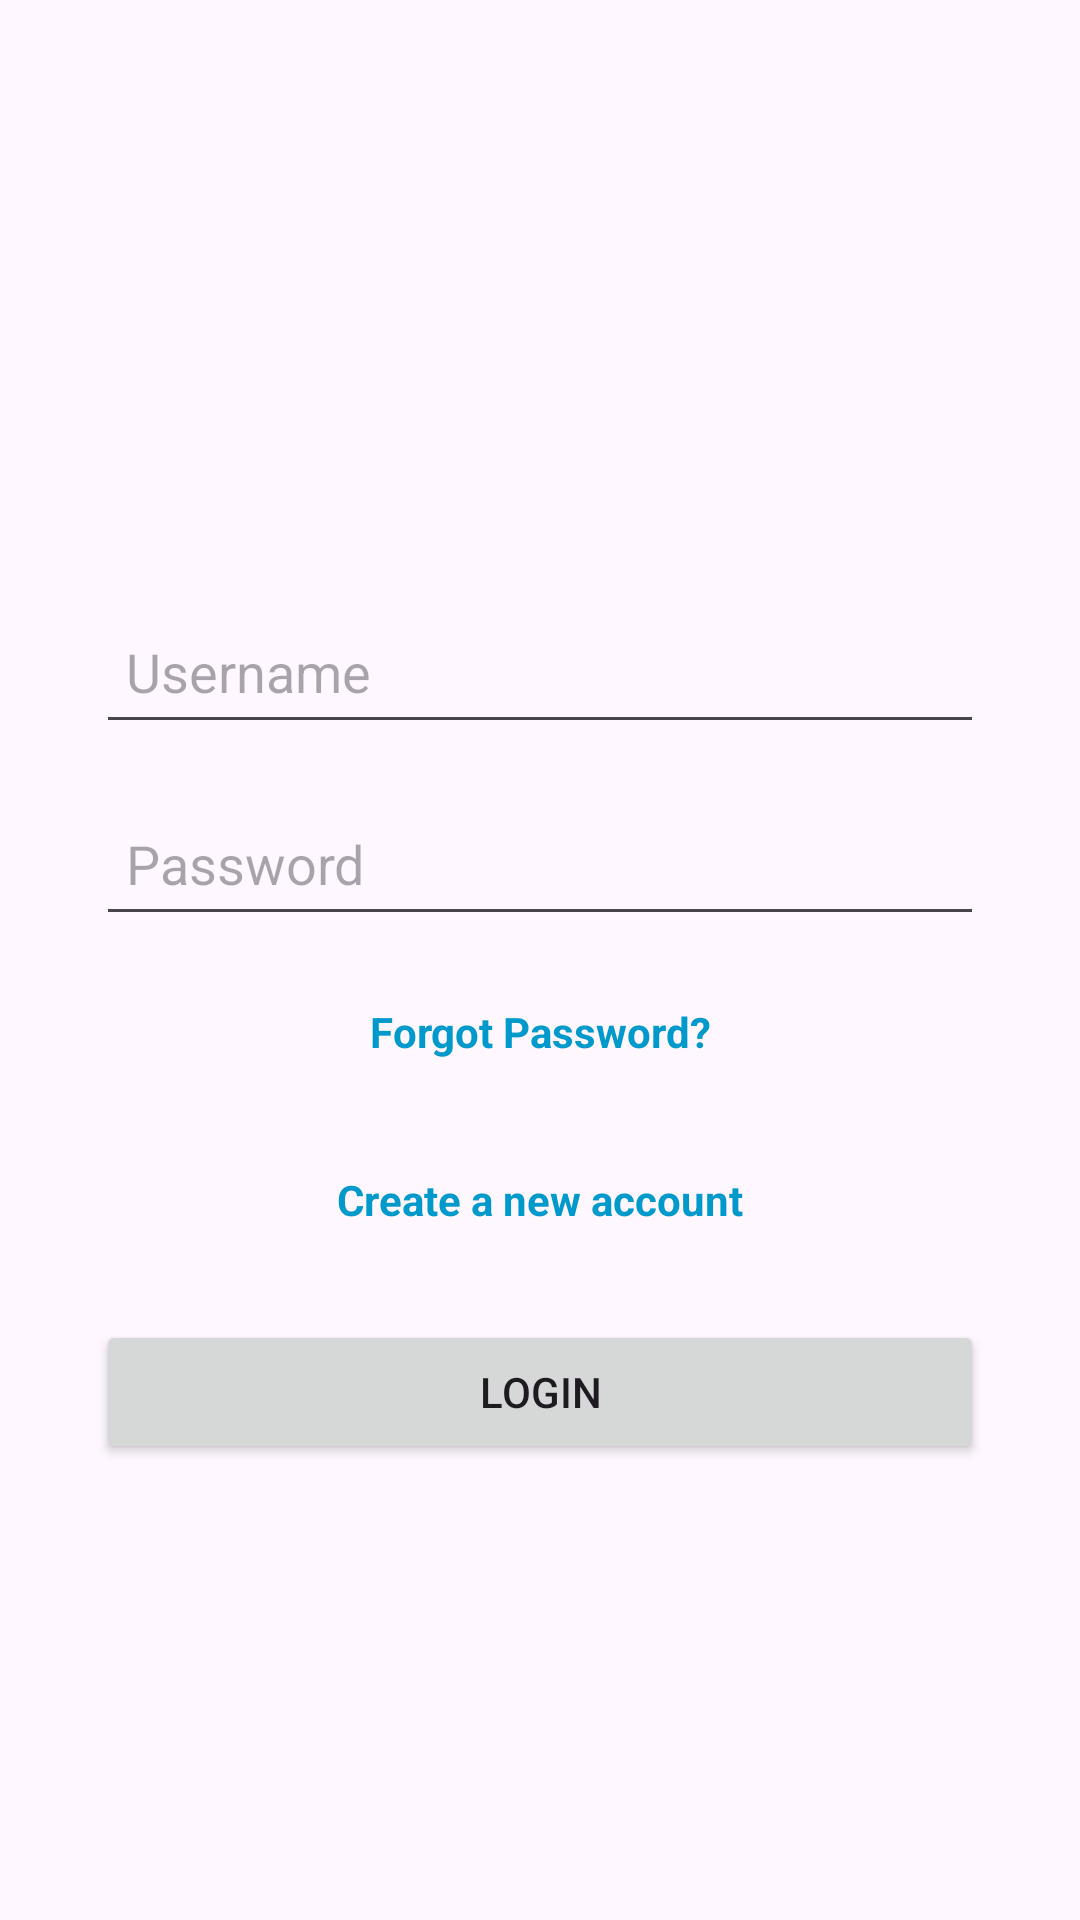

This screen was rendered from an Android layout file. Write that file and the resources it references.
<!-- AndroidManifest.xml: application theme Theme.EasyMeet -->
<!-- res/layout/activity_sign_in.xml -->
<?xml version="1.0" encoding="utf-8"?>
<androidx.constraintlayout.widget.ConstraintLayout xmlns:android="http://schemas.android.com/apk/res/android"
    android:layout_width="match_parent"
    android:layout_height="match_parent"
    xmlns:app="http://schemas.android.com/apk/res-auto"
    xmlns:tools="http://schemas.android.com/tools"
    tools:context=".activity.MainActivity">

    <EditText
        android:id="@+id/usernameinput"
        android:layout_width="match_parent"
        android:layout_height="48dp"
        android:hint="Username"
        android:inputType="text"
        android:padding="10dp"
        app:layout_constraintTop_toTopOf="parent"
        app:layout_constraintStart_toStartOf="parent"
        app:layout_constraintEnd_toEndOf="parent"
        android:layout_marginTop="200dp"
        android:layout_marginStart="32dp"
        android:layout_marginEnd="32dp" />

    <EditText
        android:id="@+id/passwordInput"
        android:layout_width="match_parent"
        android:layout_height="48dp"
        android:hint="Password"
        android:inputType="textPassword"
        android:padding="10dp"
        app:layout_constraintTop_toBottomOf="@id/usernameinput"
        app:layout_constraintStart_toStartOf="parent"
        app:layout_constraintEnd_toEndOf="parent"
        android:layout_marginTop="16dp"
        android:layout_marginStart="32dp"
        android:layout_marginEnd="32dp" />

    <TextView
        android:id="@+id/forgotPasswordText"
        android:layout_width="wrap_content"
        android:layout_height="48dp"
        android:text="Forgot Password?"
        android:textColor="@android:color/holo_blue_dark"
        android:textSize="14sp"
        android:layout_marginTop="8dp"
        android:padding="4dp"
        android:clickable="true"
        android:focusable="true"
        android:background="?attr/selectableItemBackground"
        android:gravity="center_vertical"
        android:textStyle="bold"
        app:layout_constraintTop_toBottomOf="@id/passwordInput"
        app:layout_constraintStart_toStartOf="parent"
        app:layout_constraintEnd_toEndOf="parent" />

    <TextView
        android:id="@+id/gotoSignUpEditText"
        android:layout_width="wrap_content"
        android:layout_height="48dp"
        android:text="Create a new account"
        android:textColor="@android:color/holo_blue_dark"
        android:textSize="14sp"
        android:layout_marginTop="8dp"
        android:padding="4dp"
        android:clickable="true"
        android:focusable="true"
        android:background="?attr/selectableItemBackground"
        android:gravity="center_vertical"
        android:textStyle="bold"
        app:layout_constraintTop_toBottomOf="@id/forgotPasswordText"
        app:layout_constraintStart_toStartOf="parent"
        app:layout_constraintEnd_toEndOf="parent" />

    <Button
        android:id="@+id/loginButton"
        android:layout_width="0dp"
        android:layout_height="wrap_content"
        android:text="Login"
        app:layout_constraintTop_toBottomOf="@id/gotoSignUpEditText"
        app:layout_constraintStart_toStartOf="parent"
        app:layout_constraintEnd_toEndOf="parent"
        android:layout_marginTop="16dp"
        android:layout_marginStart="32dp"
        android:layout_marginEnd="32dp"/>

</androidx.constraintlayout.widget.ConstraintLayout>
<!-- resources referenced by this layout -->
<resources>
  <style name="Theme.EasyMeet" parent="Base.Theme.EasyMeet" />
  <style name="Base.Theme.EasyMeet" parent="Theme.Material3.DayNight.NoActionBar">
          
          
      </style>
</resources>
